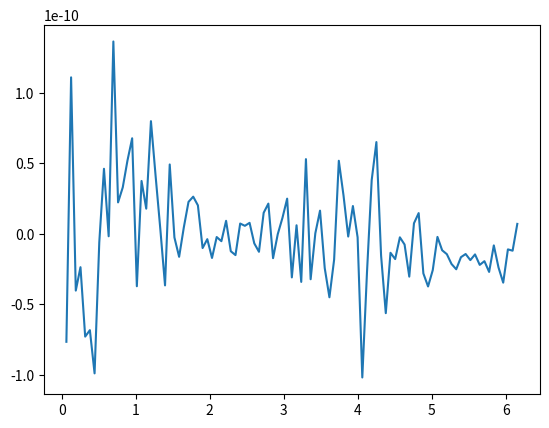

Python code for this plot:
import numpy as np
import matplotlib.pyplot as plt


def d_J0(x, t):
    return 1/np.pi * np.cos(x * np.sin(t))


def d_J1(x, t):
    return 1/np.pi * np.cos(t - x * np.sin(t))


def simpson(f, x, a, b, N):  # (1/N**4)
    h = (b - a) / N
    t_l = a
    t_r = a + h
    sum = 0
    for i in range(N):
        sum += (f(x, t_l) + 4 * f(x, (t_l + t_r) / 2) + f(x, t_r)) / 6
        t_l += h
        t_r += h
    return sum * h


N_x = 10 ** 2
delta = 10e-6
N_t = 2 ** 10 #empirical
a = 0
b = np.pi

err = []
x = np.linspace(0, 2 * np.pi, N_x)
for x_i in x[1:-2]:
    arg1 = simpson(d_J1, x_i, a, b, N_t)
    arg2 = (simpson(d_J0, x_i+delta, a, b, N_t) - simpson(d_J0, x_i-delta, a, b, N_t)) / (2*delta)
    err.append(arg1 + arg2)

count = sum(True for e in err if e > 10e-10)
print(count, count/len(err))


plt.plot(x[1:-2], err)
plt.show()